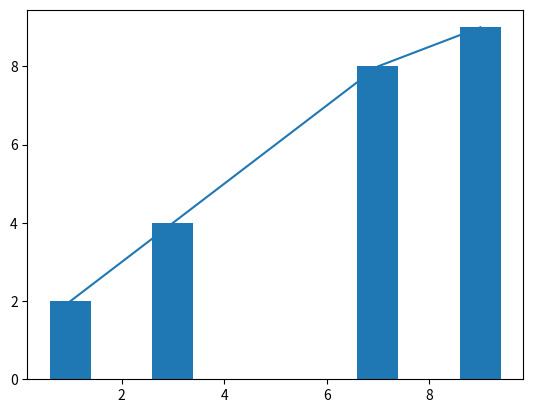

This figure's Python source:
import matplotlib.pyplot as plt
import numpy as np

xpoints = [1,3,7,9]
ypoints = [2,4,8,9]

plt.bar(xpoints, ypoints)
plt.plot(xpoints, ypoints)
plt.show()